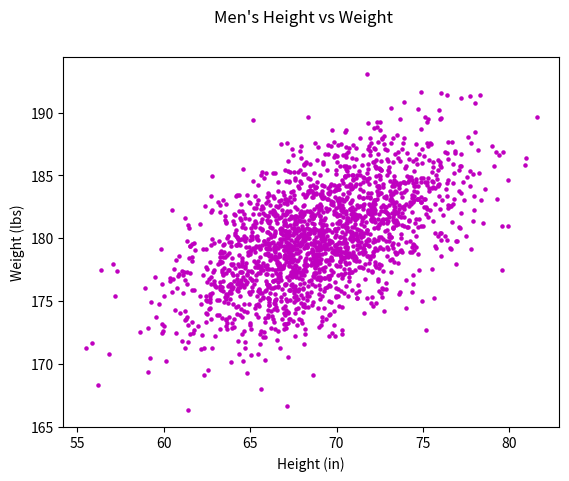

Reproduce this figure in Python.
#!/usr/bin/env python3
import numpy as np
import matplotlib.pyplot as plt

mean = [69, 0]
cov = [[15, 8], [8, 15]]
np.random.seed(5)
x, y = np.random.multivariate_normal(mean, cov, 2000).T
y += 180

plt.scatter(x, y, s=5, c='m')
plt.xlabel('Height (in)')
plt.ylabel('Weight (lbs)')
plt.suptitle('Men\'s Height vs Weight')
plt.show()
